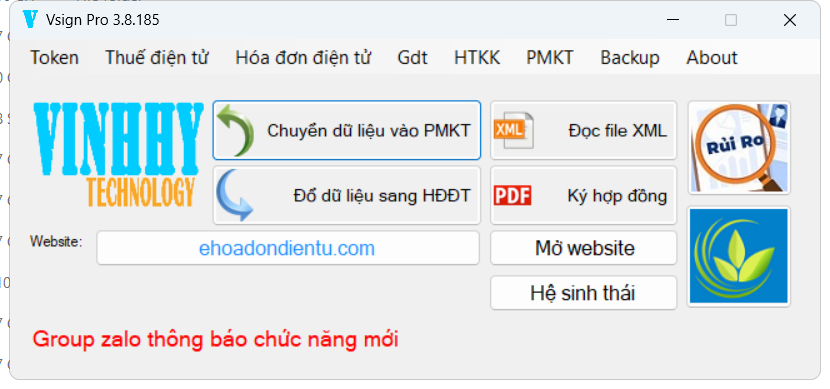
Workflow: DownloadFromVsign

Step 1: Use Application: Vsign Pro 3.8.185 on 'frmMain' (vsign.exe)

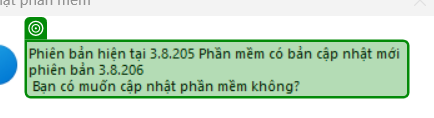
Step 2: check 'Phiên bản'

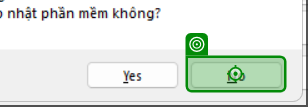
Step 3: click on 'No'

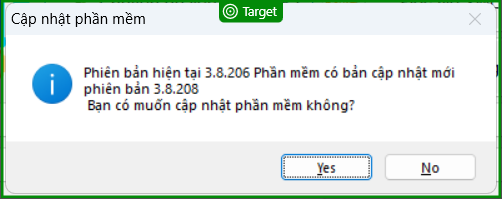
Step 4: check 'Cập nhật phần mềm'

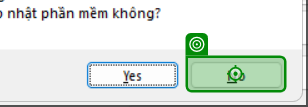
Step 5: click on 'No'

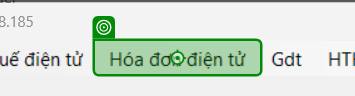
Step 6: click on 'Hóa đơn'

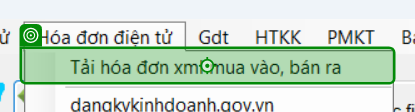
Step 7: click on 'Tải hóa'

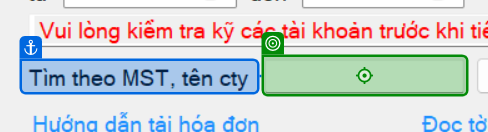
Step 8: type "in_taxCode" into 'Tìm theo MST, tên cty'

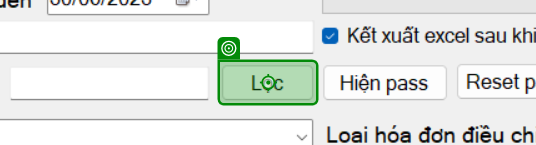
Step 9: click on 'Lọc'

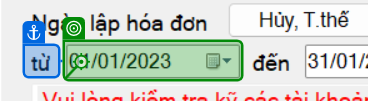
Step 10: type "dayBegin+"[k(Right)]" + downloadMonthBegin + "[k(Right)]" + downloadYearBegin" into 'từ'

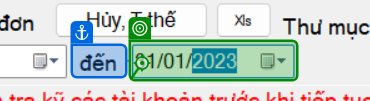
Step 11: type "dayEnd + "[k(Right)]" + downloadMonthEnd + "[k(Right)]" + downloadYearEnd" into 'đến'

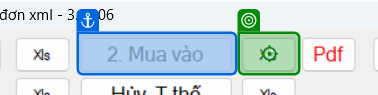
Step 12: click on 'Xls'

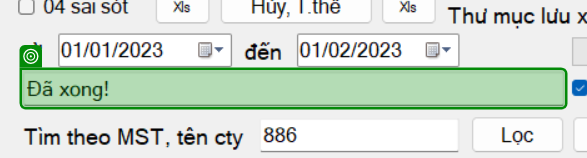
Step 13: check 'Đã xong!'

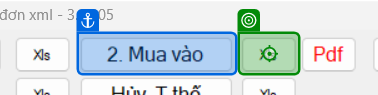
Step 14: click on 'Xls'